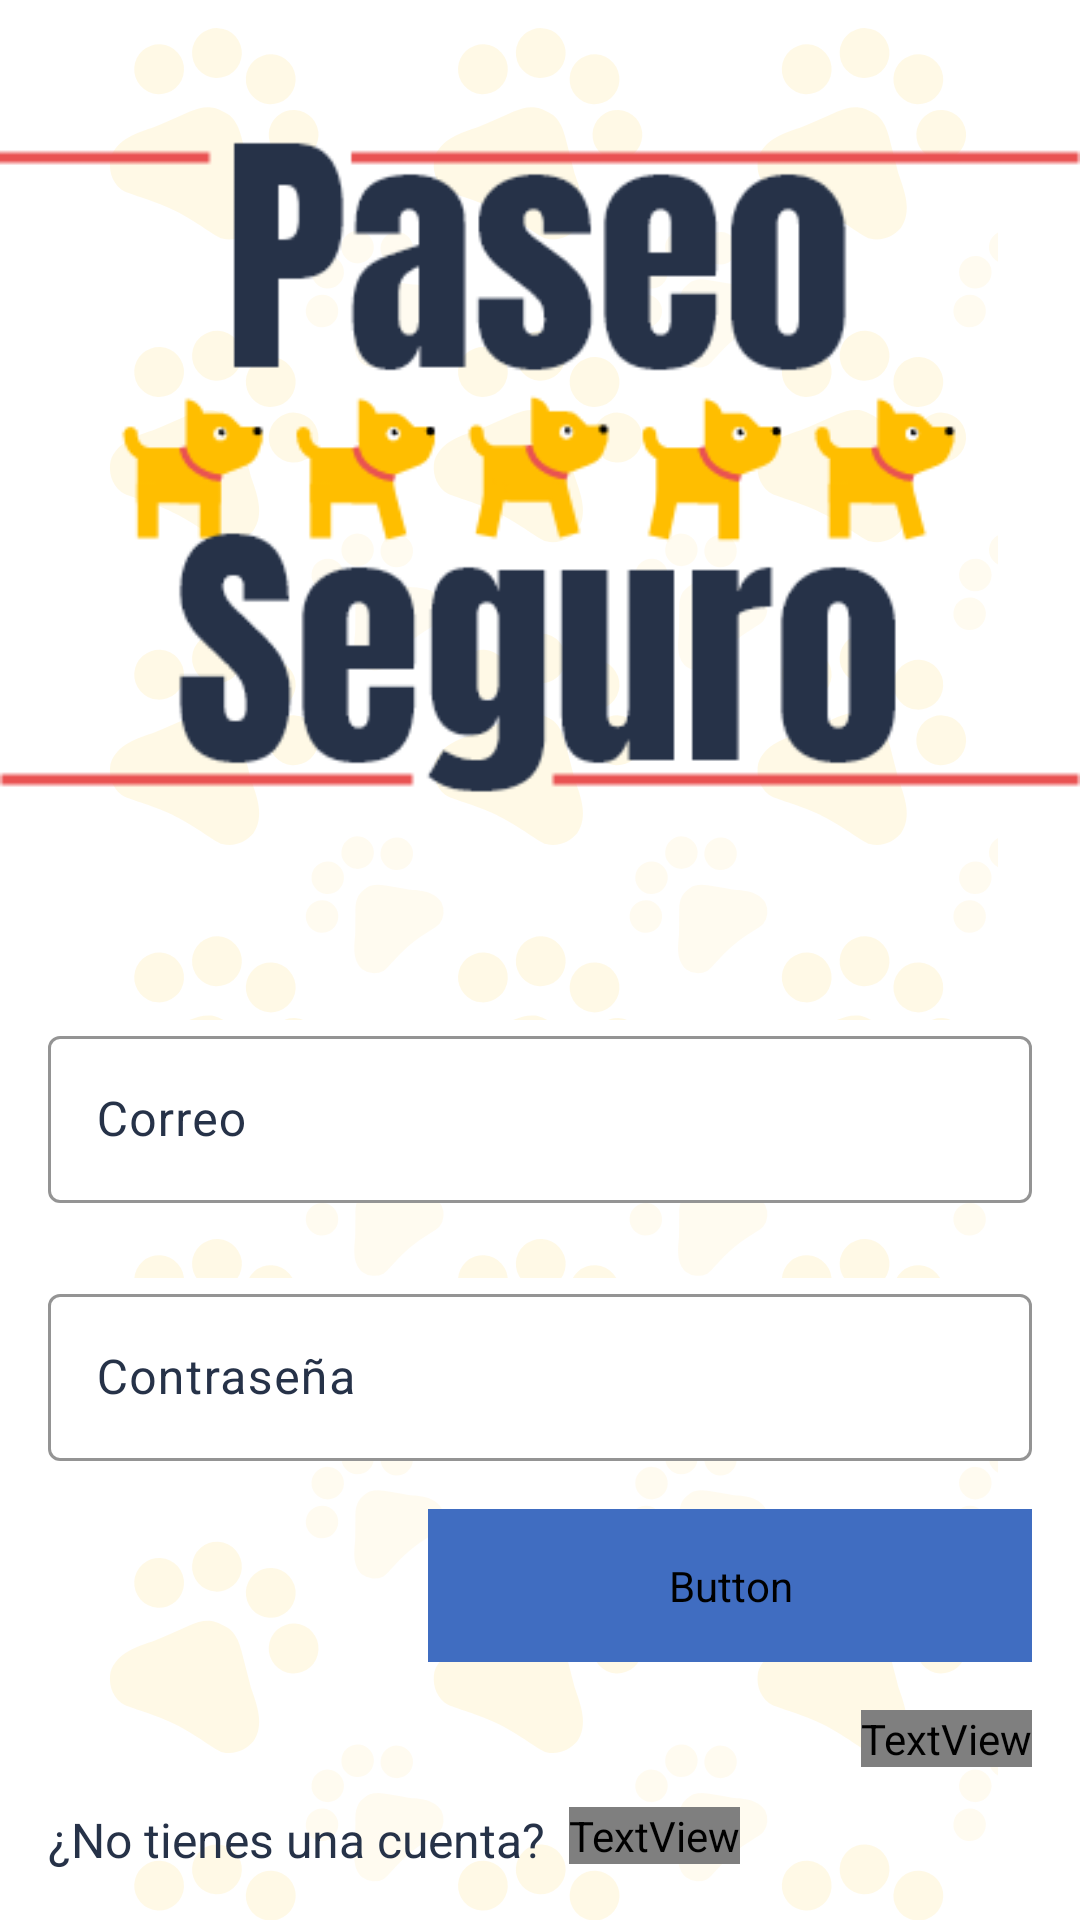

Reconstruct the res/layout file that produces this screen, plus the resources it refers to.
<!-- AndroidManifest.xml: application theme Theme.PaseoSeguro -->
<!-- res/layout/activity_main.xml -->
<?xml version="1.0" encoding="utf-8"?>
<androidx.constraintlayout.widget.ConstraintLayout xmlns:android="http://schemas.android.com/apk/res/android"
    xmlns:app="http://schemas.android.com/apk/res-auto"
    xmlns:tools="http://schemas.android.com/tools"
    android:layout_width="match_parent"
    android:layout_height="match_parent"
    android:background="@color/white"
    tools:context=".MainActivity">

    <ImageView
        android:layout_width="match_parent"
        android:layout_height="match_parent"
        android:contentDescription="this is a background patron"
        android:src="@drawable/grupo_18" />

    <ImageView
        android:id="@+id/img_top"
        android:layout_width="match_parent"
        android:layout_height="wrap_content"
        android:src="@drawable/grupo_17"
        app:layout_constraintEnd_toEndOf="parent"
        app:layout_constraintStart_toStartOf="parent"
        app:layout_constraintTop_toTopOf="parent" />

    <com.google.android.material.textfield.TextInputLayout
        android:id="@+id/et_email"
        android:layout_width="match_parent"
        android:layout_height="wrap_content"
        android:layout_marginHorizontal="16dp"
        android:layout_marginTop="38dp"
        android:background="@color/white"
        android:hint="Correo"
        android:padding="0dp"
        android:textColorHint="@color/principal_color"
        app:boxStrokeColor="@color/principal_color"
        app:hintTextColor="@color/principal_color"
        app:endIconMode="clear_text"
        app:layout_constraintEnd_toEndOf="parent"
        app:layout_constraintStart_toStartOf="parent"
        app:layout_constraintTop_toBottomOf="@id/img_top">

        <com.google.android.material.textfield.TextInputEditText
            android:layout_width="match_parent"
            android:layout_height="wrap_content"
            android:inputType="textEmailAddress"
            android:textColor="@color/principal_color" />
    </com.google.android.material.textfield.TextInputLayout>

    <com.google.android.material.textfield.TextInputLayout
        android:id="@+id/et_pass"
        android:layout_width="match_parent"
        android:layout_height="wrap_content"
        android:layout_marginStart="16dp"
        android:layout_marginTop="25dp"
        android:layout_marginEnd="16dp"
        android:background="@color/white"
        android:hint="Contraseña"
        android:padding="0dp"
        android:textColorHint="@color/principal_color"
        app:boxStrokeColor="@color/principal_color"
        app:hintTextColor="@color/principal_color"
        app:endIconMode="clear_text"
        app:layout_constraintTop_toBottomOf="@id/et_email">

        <com.google.android.material.textfield.TextInputEditText
            android:layout_width="match_parent"
            android:layout_height="wrap_content"
            android:inputType="textPassword"
            android:textColor="@color/principal_color" />
    </com.google.android.material.textfield.TextInputLayout>

    <Button
        android:id="@+id/btn_login"
        style="@style/Widget.Material3.Button.TonalButton"
        android:layout_width="wrap_content"
        android:layout_height="wrap_content"
        android:layout_marginTop="16dp"
        android:backgroundTint="@color/buttons_color"
        android:fontFamily="@font/robotoregular"
        android:paddingHorizontal="80dp"
        android:paddingVertical="16dp"
        android:text="Ingresar"
        android:textColor="@color/white"
        android:textSize="@dimen/min_size"
        app:layout_constraintEnd_toEndOf="@id/et_pass"
        app:layout_constraintTop_toBottomOf="@id/et_pass" />

    <TextView
        android:id="@+id/tv_forgotPass"
        android:layout_width="wrap_content"
        android:layout_height="wrap_content"
        android:layout_marginTop="16dp"
        android:fontFamily="@font/robotoregular"
        android:text="¿Olvidaste tu contraseña?"
        android:textColor="@color/principal_color"
        android:textSize="@dimen/micro_size"
        app:layout_constraintEnd_toEndOf="@id/btn_login"
        app:layout_constraintTop_toBottomOf="@id/btn_login" />

    <TextView
        android:id="@+id/title_msg"
        android:layout_width="wrap_content"
        android:layout_height="wrap_content"
        android:layout_margin="16dp"
        android:text="¿No tienes una cuenta?"
        android:textColor="@color/principal_color"
        android:textSize="@dimen/micro_size"
        app:layout_constraintBottom_toBottomOf="parent"
        app:layout_constraintStart_toStartOf="parent" />

    <TextView
        android:id="@+id/tv_create_account"
        android:layout_width="wrap_content"
        android:layout_height="wrap_content"
        android:layout_marginStart="8dp"
        android:fontFamily="@font/robotobold"
        android:text="Crea una"
        android:textColor="@color/principal_color"
        android:textSize="@dimen/micro_size"
        app:layout_constraintStart_toEndOf="@id/title_msg"
        app:layout_constraintTop_toTopOf="@id/title_msg" />
</androidx.constraintlayout.widget.ConstraintLayout>
<!-- resources referenced by this layout -->
<resources>
  <color name="buttons_color">#406DC1</color>
  <color name="principal_color">#263248</color>
  <color name="white">#FFFFFFFF</color>
  <dimen name="micro_size">16sp</dimen>
  <dimen name="min_size">20sp</dimen>
  <!-- drawable grupo_17: png bitmap (drawable, 17542 bytes) -->
  <!-- drawable grupo_18: vector/xml drawable (drawable, 63306 chars, omitted) -->
  <style name="Theme.PaseoSeguro" parent="Base.Theme.PaseoSeguro" />
  <style name="Base.Theme.PaseoSeguro" parent="Theme.Material3.DayNight.NoActionBar">
          
          <item name="colorPrimary">@color/principal_color</item>
          <item name="android:statusBarColor">@color/principal_color</item>
      </style>
</resources>
